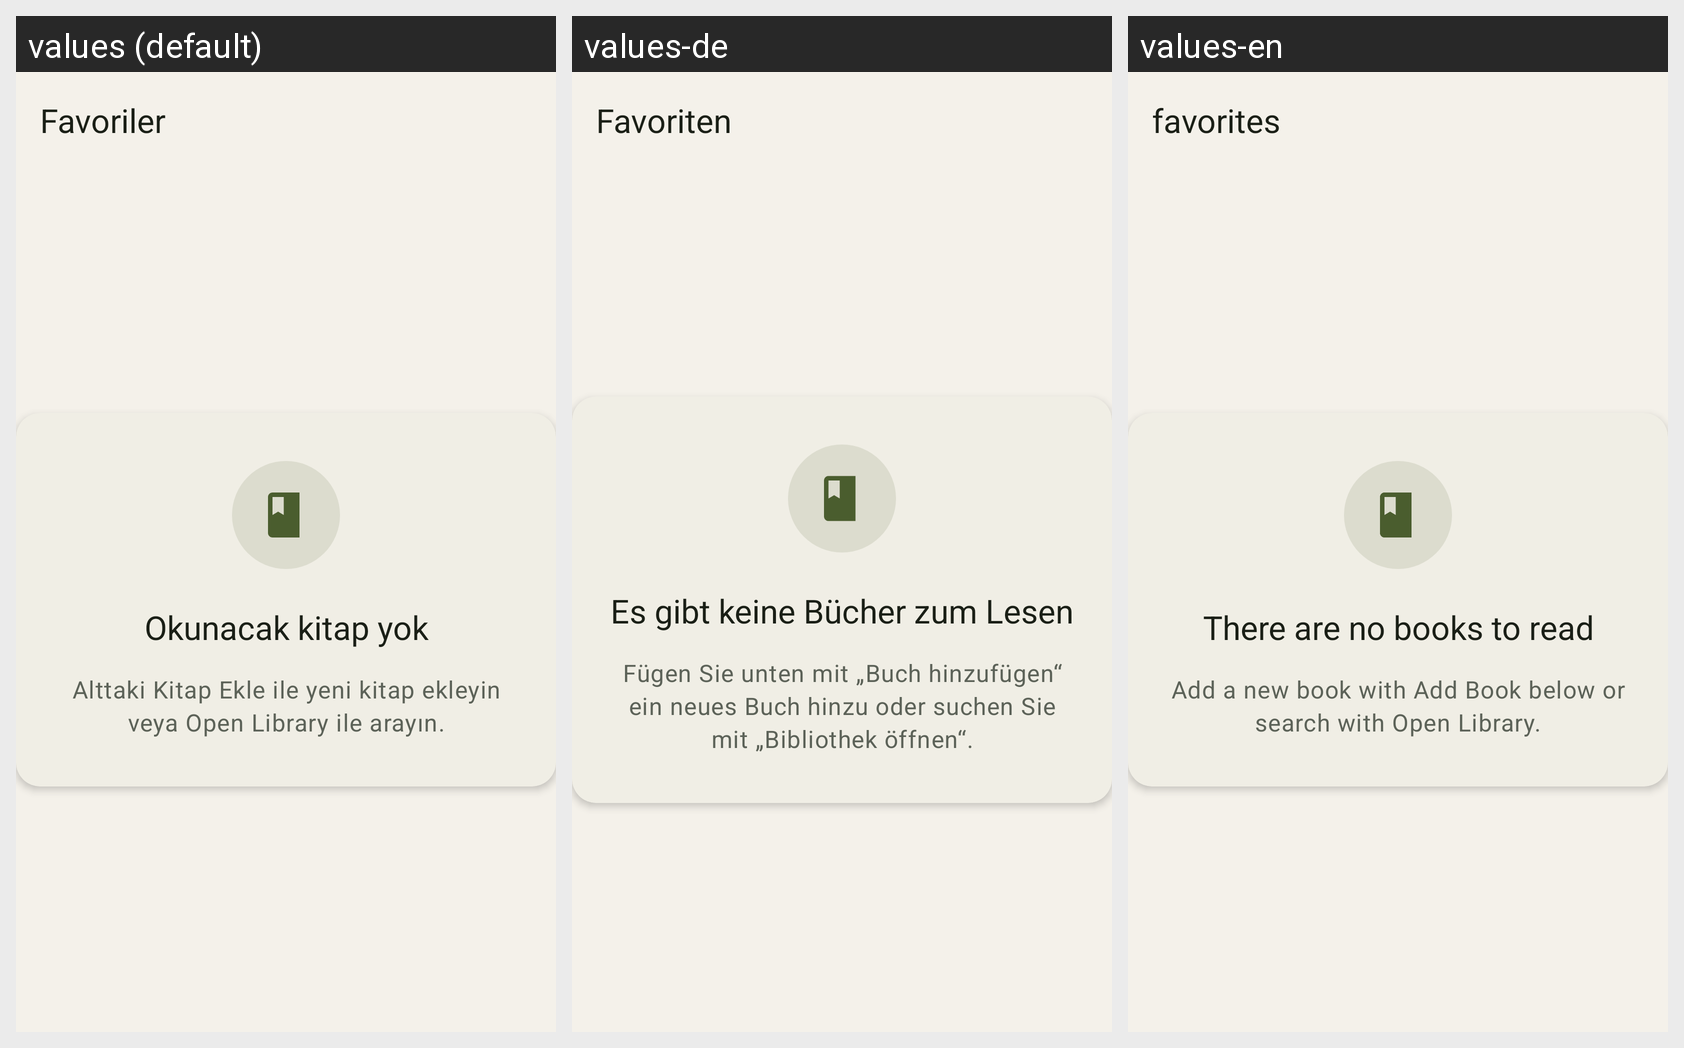

Locale-by-locale string values for the Android screen shown in this grid:
Android screen res/layout/fragment_favorites.xml rendered under 3 locales, left to right: values (default), values-de, values-en. Device: Nexus 5 (rendered at 1080×1920; each locale shown at half size, 540×960, under a caption strip naming it); theme Theme.DijitalRaf.
Strings drawn on this screen, with the default value and each locale's value (text and hints the layout hard-codes, and strings that could not be matched under every locale, appear in the picture but are not listed):

nav_favorites
  values: Favoriler
  values-de: Favoriten
  values-en: favorites

empty_to_read_title
  values: Okunacak kitap yok
  values-de: Es gibt keine Bücher zum Lesen
  values-en: There are no books to read

empty_to_read_message
  values: Alttaki Kitap Ekle ile yeni kitap ekleyin veya Open Library ile arayın.
  values-de: Fügen Sie unten mit „Buch hinzufügen“ ein neues Buch hinzu oder suchen Sie mit „Bibliothek öffnen“.
  values-en: Add a new book with Add Book below or search with Open Library.
